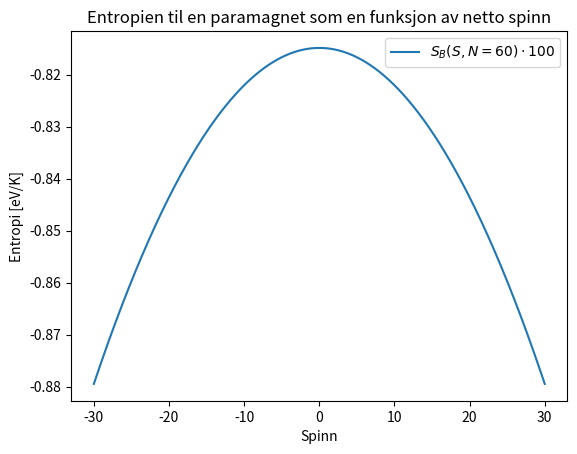

Reproduce this figure in Python.
from numpy import random, sum as Sum, pi, sqrt, e, linspace, log as ln
from matplotlib.pyplot import figure, plot, hist, title, legend, xlabel, ylabel, savefig, show

k = 8.62 * 10**(-5)						# Boltzmanns konstant [eV/K]
N = 60									# Antall forskjellige spinn

spinn = linspace(-N / 2, N / 2, 10**4)	# Array av spinn fra -30 til 30
SB = k * (N * ln(2) * 0.5 * ln(2 / (pi * N)) - spinn**2 / (2 * N))

figure()
plot(spinn, SB * 100)
title("Entropien til en paramagnet som en funksjon av netto spinn")
xlabel("Spinn")
ylabel("Entropi [eV/K]")
legend(["$S_B(S, N = 60) \cdot 100$"])
savefig("Figur105.png")

show()